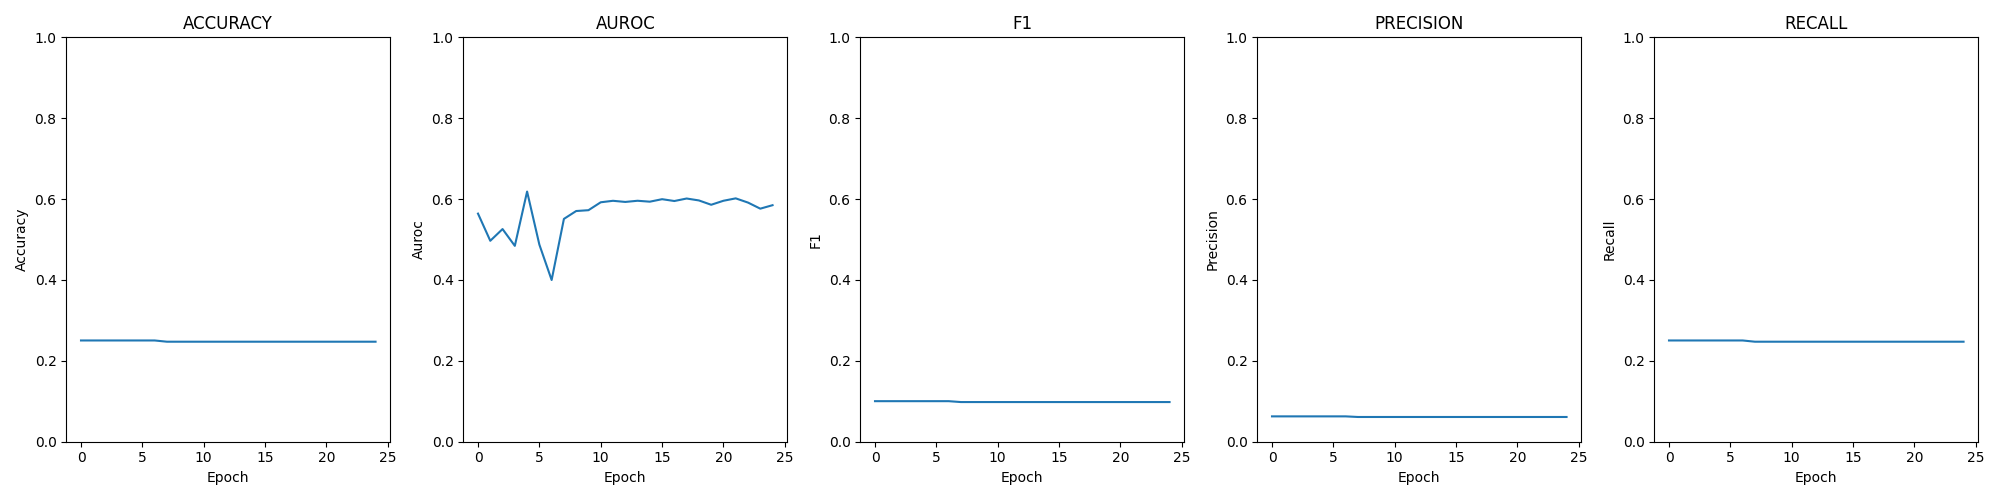

Data behind this chart, as committed beside it:
epoch; loss; time; accuracy; auroc; confusion; f1; precision; recall
0; 0.00919; 00:01:41; 0.2504; 0.5641; [[0, 0, 0, 990], [0, 0, 0, 982], [0, 0, …; 0.1003; 0.06269; 0.2504
1; 0.00884; 00:01:41; 0.2504; 0.4969; [[0, 0, 0, 990], [0, 0, 0, 982], [0, 0, …; 0.1003; 0.06269; 0.2504
2; 0.00952; 00:01:44; 0.2504; 0.5259; [[0, 0, 0, 990], [0, 0, 0, 982], [0, 0, …; 0.1003; 0.06269; 0.2504
3; 0.00907; 00:01:41; 0.2504; 0.4844; [[0, 0, 0, 990], [0, 0, 0, 982], [0, 0, …; 0.1003; 0.06269; 0.2504
4; 0.00910; 00:01:41; 0.2504; 0.6186; [[0, 0, 0, 990], [0, 0, 0, 982], [0, 0, …; 0.1003; 0.06269; 0.2504
5; 0.00930; 00:01:41; 0.2504; 0.4874; [[0, 0, 0, 990], [0, 0, 0, 982], [0, 0, …; 0.1003; 0.06269; 0.2504
6; 0.00979; 00:01:40; 0.2504; 0.3999; [[0, 0, 0, 990], [0, 0, 0, 982], [0, 0, …; 0.1003; 0.06269; 0.2504
7; 0.00969; 00:01:41; 0.2473; 0.551; [[0, 0, 990, 0], [0, 0, 982, 0], [0, 0, …; 0.09808; 0.06117; 0.2473
8; 0.00653; 00:01:41; 0.2473; 0.5705; [[0, 0, 990, 0], [0, 0, 982, 0], [0, 0, …; 0.09808; 0.06117; 0.2473
9; 0.00628; 00:01:41; 0.2473; 0.5725; [[0, 0, 990, 0], [0, 0, 982, 0], [0, 0, …; 0.09808; 0.06117; 0.2473
10; 0.00623; 00:01:43; 0.2473; 0.5921; [[0, 0, 990, 0], [0, 0, 982, 0], [0, 0, …; 0.09808; 0.06117; 0.2473
11; 0.00621; 00:01:42; 0.2473; 0.5958; [[0, 0, 990, 0], [0, 0, 982, 0], [0, 0, …; 0.09808; 0.06117; 0.2473
12; 0.00619; 00:01:40; 0.2473; 0.593; [[0, 0, 990, 0], [0, 0, 982, 0], [0, 0, …; 0.09808; 0.06117; 0.2473
13; 0.00618; 00:01:43; 0.2473; 0.5959; [[0, 0, 990, 0], [0, 0, 982, 0], [0, 0, …; 0.09808; 0.06117; 0.2473
14; 0.00618; 00:01:43; 0.2473; 0.5936; [[0, 0, 990, 0], [0, 0, 982, 0], [0, 0, …; 0.09808; 0.06117; 0.2473
15; 0.00617; 00:01:43; 0.2473; 0.5997; [[0, 0, 990, 0], [0, 0, 982, 0], [0, 0, …; 0.09808; 0.06117; 0.2473
16; 0.00617; 00:01:42; 0.2473; 0.5952; [[0, 0, 990, 0], [0, 0, 982, 0], [0, 0, …; 0.09808; 0.06117; 0.2473
17; 0.00617; 00:01:43; 0.2473; 0.6014; [[0, 0, 990, 0], [0, 0, 982, 0], [0, 0, …; 0.09808; 0.06117; 0.2473
18; 0.00617; 00:01:42; 0.2473; 0.5967; [[0, 0, 990, 0], [0, 0, 982, 0], [0, 0, …; 0.09808; 0.06117; 0.2473
19; 0.00616; 00:01:41; 0.2473; 0.586; [[0, 0, 990, 0], [0, 0, 982, 0], [0, 0, …; 0.09808; 0.06117; 0.2473
20; 0.00616; 00:01:43; 0.2473; 0.5959; [[0, 0, 990, 0], [0, 0, 982, 0], [0, 0, …; 0.09808; 0.06117; 0.2473
21; 0.00616; 00:01:43; 0.2473; 0.6018; [[0, 0, 990, 0], [0, 0, 982, 0], [0, 0, …; 0.09808; 0.06117; 0.2473
22; 0.00616; 00:01:41; 0.2473; 0.5914; [[0, 0, 990, 0], [0, 0, 982, 0], [0, 0, …; 0.09808; 0.06117; 0.2473
23; 0.00616; 00:01:43; 0.2473; 0.5763; [[0, 0, 990, 0], [0, 0, 982, 0], [0, 0, …; 0.09808; 0.06117; 0.2473
24; 0.00616; 00:01:40; 0.2473; 0.5849; [[0, 0, 990, 0], [0, 0, 982, 0], [0, 0, …; 0.09808; 0.06117; 0.2473
